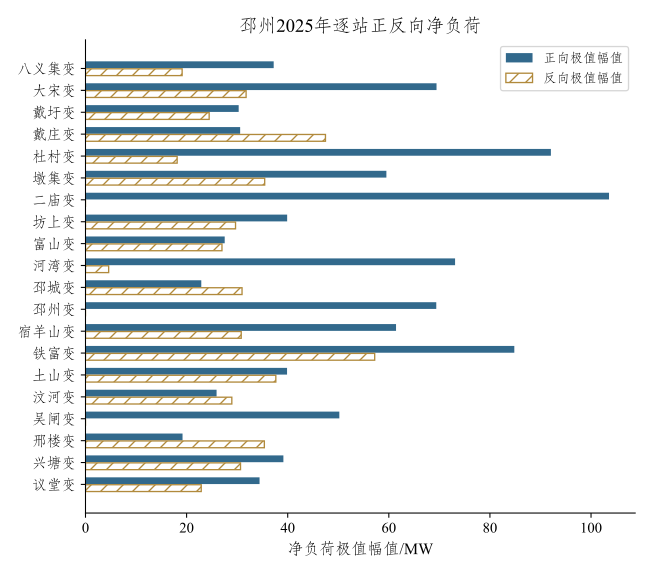

The table this chart was drawn from, first rows:
站号, 变电站, 初始容量_MVA, 最大正向净负荷_MW, 最大反向净负荷_MW
BDZ-00005, 八义集变, 70.0, 37.23, 19.12
BDZ-00016, 大宋变, 103.0, 69.44, 31.77
BDZ-00021, 戴圩变, 70.0, 30.3, 24.46
BDZ-00022, 戴庄变, 51.5, 30.59, 47.47
BDZ-00026, 杜村变, 80.0, 92.06, 18.13
BDZ-00027, 墩集变, 70.0, 59.52, 35.45
BDZ-00028, 二庙变, 111.5, 103.6, 0.0
BDZ-00031, 坊上变, 71.5, 39.89, 29.68
BDZ-00037, 富山变, 70.0, 27.54, 27
BDZ-00048, 河湾变, 100.0, 73.11, 4.583
BDZ-00095, 邳城变, 70.0, 22.9, 30.97
BDZ-00096, 邳州变, 111.5, 69.39, 0.0
BDZ-00124, 宿羊山变, 71.5, 61.43, 30.8
BDZ-00135, 铁富变, 71.5, 84.82, 57.21
BDZ-00141, 土山变, 70.0, 39.87, 37.65
BDZ-00146, 汶河变, 51.5, 25.93, 28.94
BDZ-00147, 吴闸变, 70.0, 50.21, 0.0
BDZ-00162, 邢楼变, 40.0, 19.2, 35.38
BDZ-00164, 兴塘变, 40.0, 39.15, 30.66
BDZ-00172, 议堂变, 70.0, 34.43, 22.89
